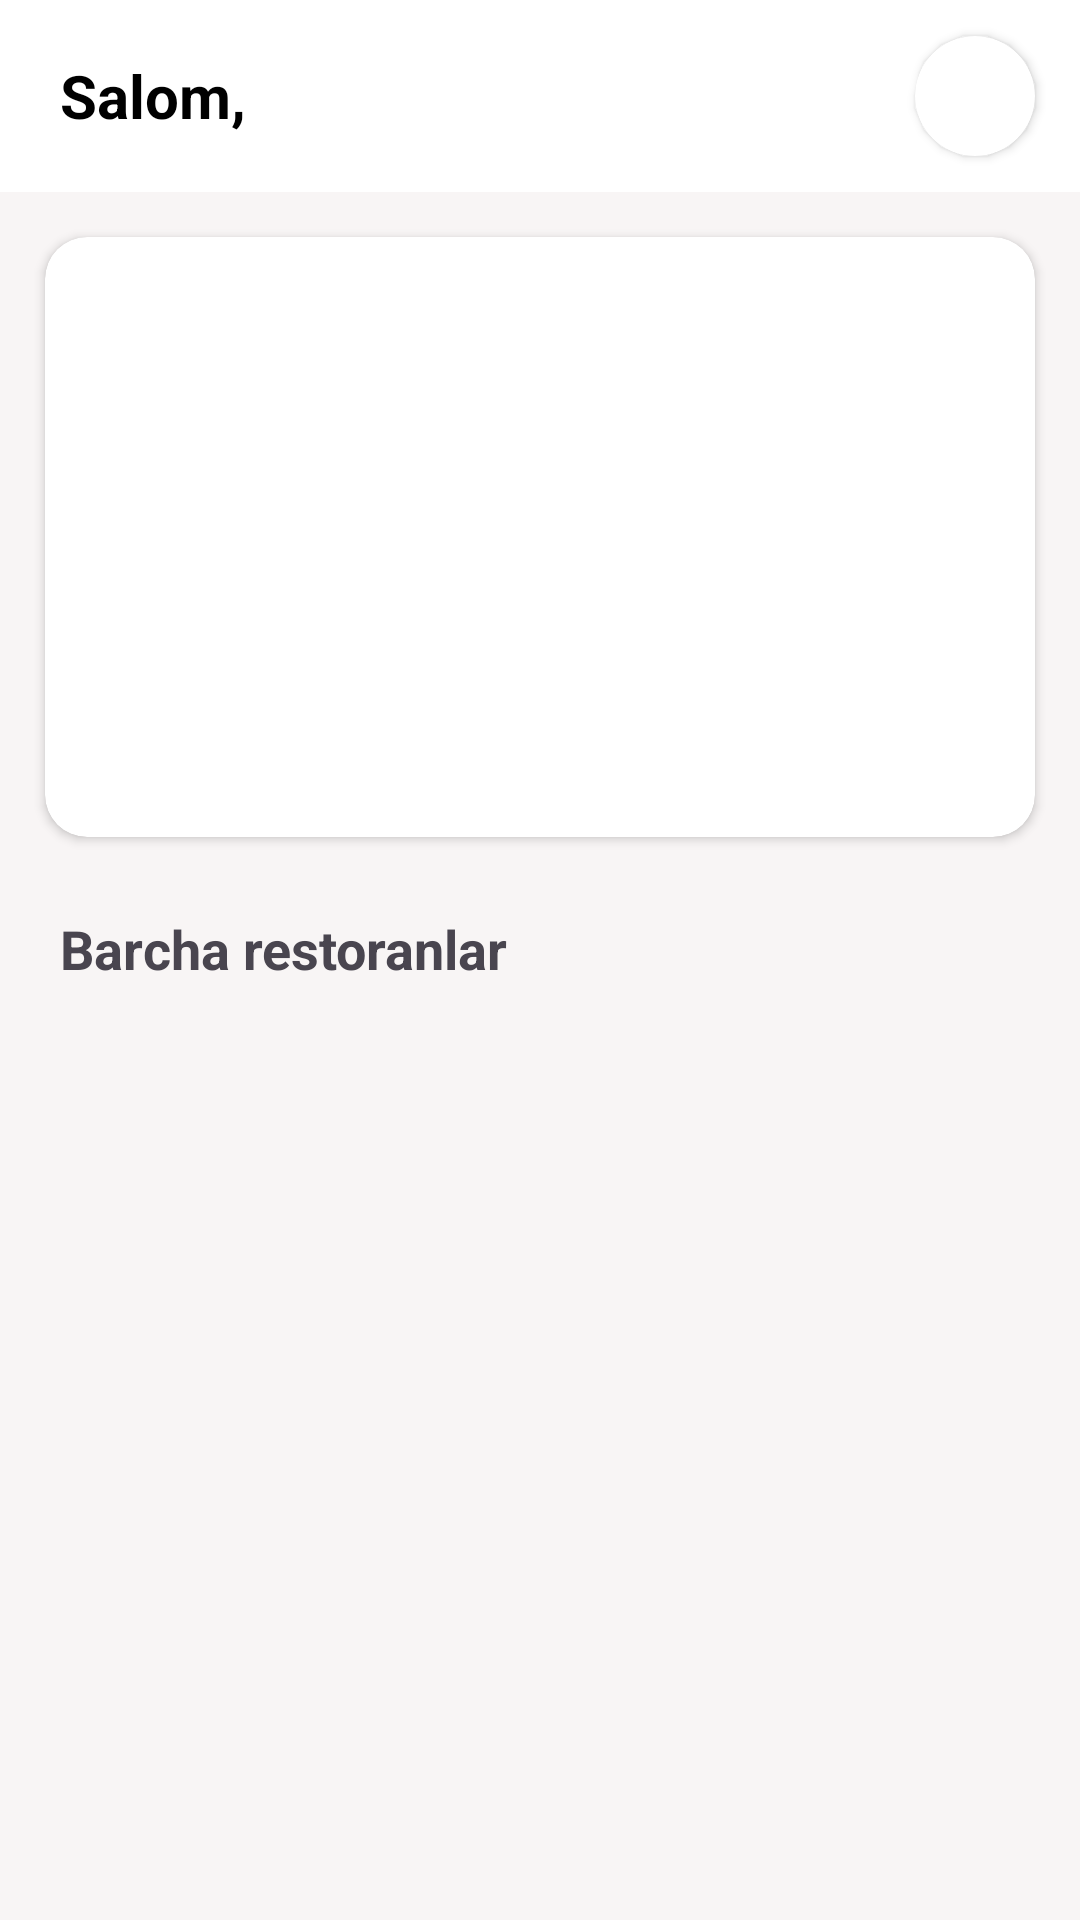

Here is an Android app screen rendered from its layout file. Give the layout XML and the strings, colors and styles it references.
<!-- AndroidManifest.xml: application theme Theme.BookingPlace -->
<!-- res/layout/activity_main.xml -->
<?xml version="1.0" encoding="utf-8"?>
<LinearLayout xmlns:android="http://schemas.android.com/apk/res/android"
    xmlns:app="http://schemas.android.com/apk/res-auto"
    xmlns:tools="http://schemas.android.com/tools"
    android:layout_width="match_parent"
    android:layout_height="match_parent"
    android:background="@color/gray"
    android:orientation="vertical"
    tools:context=".MainActivity">

    <RelativeLayout
        android:id="@+id/rl"
        android:layout_width="match_parent"
        android:layout_height="?attr/actionBarSize"
        android:background="@color/white">

        <TextView
            android:id="@+id/tv_name_user"
            android:layout_width="wrap_content"
            android:layout_height="wrap_content"
            android:layout_alignParentStart="true"
            android:layout_centerVertical="true"
            android:layout_marginStart="20dp"
            android:text="Salom, "
            android:maxLines="1"
            android:maxLength="20"
            android:ellipsize="end"
            android:textColor="@color/black"
            android:textSize="20sp"
            android:textStyle="bold" />

        <androidx.cardview.widget.CardView
            android:layout_width="40dp"
            android:layout_height="40dp"
            app:cardCornerRadius="30dp"
            android:layout_alignParentEnd="true"
            android:layout_centerVertical="true"
            android:elevation="4dp"
            android:layout_marginEnd="15dp">

            <ImageView
                android:id="@+id/iv_image_user"
                android:layout_width="match_parent"
                android:layout_height="match_parent"
                android:scaleType="centerCrop"
                android:src="@drawable/ic_person"/>

        </androidx.cardview.widget.CardView>

    </RelativeLayout>

    <androidx.core.widget.NestedScrollView
        android:layout_width="match_parent"
        android:layout_height="match_parent">

        <LinearLayout
            android:layout_width="match_parent"
            android:layout_height="match_parent"
            android:background="@color/gray"
            android:orientation="vertical">


            <androidx.cardview.widget.CardView
                android:layout_width="match_parent"
                android:layout_height="200dp"
                android:layout_margin="15dp"
                android:elevation="4dp"
                app:cardCornerRadius="14dp">

                <ImageView
                    android:id="@+id/vievPager2"
                    android:layout_width="match_parent"
                    android:layout_height="match_parent"
                    android:src="@drawable/ic_recomendet"
                    android:scaleType="centerCrop"
                    />

            </androidx.cardview.widget.CardView>


            <TextView
                android:layout_width="wrap_content"
                android:layout_height="wrap_content"
                android:layout_marginStart="20dp"
                android:layout_marginTop="10dp"
                android:text="Barcha restoranlar"
                android:textSize="18sp"
                android:textStyle="bold" />


            <androidx.recyclerview.widget.RecyclerView
                android:id="@+id/rv_am"
                android:layout_width="match_parent"
                android:layout_height="match_parent"
                android:layout_margin="15dp"
                android:nestedScrollingEnabled="true"
                app:layoutManager="androidx.recyclerview.widget.LinearLayoutManager"
                tools:listitem="@layout/item_home_view" />
        </LinearLayout>

    </androidx.core.widget.NestedScrollView>


</LinearLayout>
<!-- res/layout/item_home_view.xml (included above) -->
<?xml version="1.0" encoding="utf-8"?>
<androidx.cardview.widget.CardView xmlns:android="http://schemas.android.com/apk/res/android"
    xmlns:app="http://schemas.android.com/apk/res-auto"
    android:layout_width="match_parent"
    android:layout_height="110dp"
    android:layout_margin="10dp"
    android:backgroundTint="@color/white"
    android:elevation="4dp"
    app:cardCornerRadius="15dp">

    <RelativeLayout
        android:layout_width="match_parent"
        android:layout_height="match_parent">

        <androidx.cardview.widget.CardView
            android:layout_width="65dp"
            android:layout_height="65dp"
            android:layout_margin="15dp"
            android:elevation="3dp"
            android:layout_centerVertical="true"
            app:cardCornerRadius="10dp">


            <ImageView
                android:id="@+id/iv_ihv"
                android:layout_width="match_parent"
                android:layout_height="match_parent"
                android:scaleType="centerCrop"
                android:src="@drawable/ic_test" />
        </androidx.cardview.widget.CardView>


        <LinearLayout
            android:layout_width="wrap_content"
            android:layout_height="wrap_content"
            android:layout_centerVertical="true"
            android:layout_marginStart="100dp"
            android:orientation="vertical">

            <TextView
                android:id="@+id/tv_name"
                android:layout_width="wrap_content"
                android:layout_height="wrap_content"
                android:fontFamily="sans-serif-medium"
                android:text="Jasmin milliy taomlari"
                android:textColor="@color/black"
                android:textSize="18sp" />
            <TextView
                android:id="@+id/tv_locate"
                android:layout_width="wrap_content"
                android:layout_height="wrap_content"
                android:text="Samarqand shahar , Abu Bakr Roziy ko'chasi , 7A uy"
                android:textColor="@color/black"
                android:layout_marginEnd="15dp"
                android:maxLines="2"
                android:ellipsize="end"
                />

        </LinearLayout>

        <RelativeLayout
            android:layout_width="55dp"
            android:layout_height="wrap_content"
            android:layout_alignParentEnd="true"
            android:layout_alignParentBottom="true"
            android:layout_marginStart="15dp"
            android:layout_marginTop="15dp"
            android:layout_marginEnd="15dp"
            android:layout_marginBottom="8dp"
            android:gravity="center"
            android:orientation="horizontal">


            <TextView
                android:id="@+id/tv_star"
                android:layout_width="wrap_content"
                android:layout_height="wrap_content"
                android:layout_alignParentStart="true"
                android:layout_centerVertical="true"
                android:layout_marginEnd="8dp"
                android:text="4.9"
                android:textColor="@color/black"
                android:textSize="16sp" />

            <ImageView
                android:layout_width="23dp"
                android:layout_height="23dp"
                android:layout_alignParentEnd="true"
                android:layout_centerVertical="true"
                android:src="@drawable/ic_star" />


        </RelativeLayout>

    </RelativeLayout>

</androidx.cardview.widget.CardView>
<!-- resources referenced by this layout -->
<resources>
  <color name="black">#FF000000</color>
  <color name="gray">#F8F5F5</color>
  <color name="white">#FFFFFFFF</color>
  <!-- drawable ic_test: jpeg bitmap (drawable, 52941 bytes) -->
  <style name="Theme.BookingPlace" parent="Base.Theme.BookingPlace" />
  <style name="Base.Theme.BookingPlace" parent="Theme.Material3.DayNight.NoActionBar">
          
          <item name="colorPrimary">@color/broun</item>
          
      </style>
  <color name="broun">#FB754B</color>
</resources>
